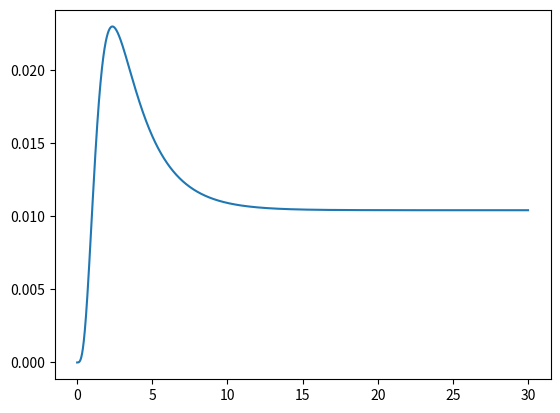

The matplotlib source for this figure:
# Box 3.1 from page 26.

import math
import numpy as np
import matplotlib.pyplot as plt

# Define parameters of hemodynamic response function (hrf).
t0 = 0 		#
n = 4 		#
lamda = 2	#

# Define the time axis.
time = np.arange(0,30,.01)  # from 0 to 30 sec in 1 msec increments

# Define the hrf.
hrf = ((time-t0)**(n-1))**np.exp(-(time-t0)/lamda)/((lamda**n)*
math.factorial(n-1)) 
# TODO: confirm shape; create module version

# Plot the hrf.
plt.plot(time,hrf)
 # axis([0 30 0 .12]);
plt.show()